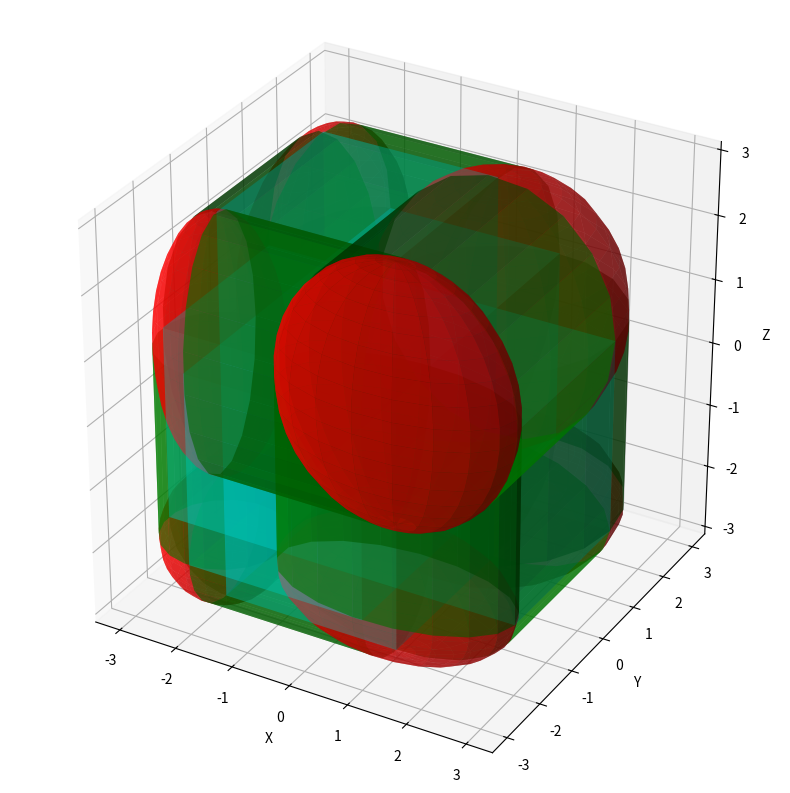

Reproduce this figure in Python.
# -*- coding: utf-8 -*-
"""
Lumerical functions - How best to generate objects in python.
Every single object function must return a dict which details their x-y-z coordinate, their bounding box normalised to x-y coordinates), object rotation etc. 
We note that the objects cannot be modified FROM this unless lumemrical outputs an object control struct, but we'll see about that
Created on Thu Nov 13 13:36:03 202
[redacted]
"""
import numpy as np
import matplotlib as mpl
import matplotlib.pyplot as plt
from mpl_toolkits.mplot3d import Axes3D
#%%

def select_and_set_props(sim, name, propdict):
    for key, item in propdict.items():
        sim.select(name)
        sim.set(key,item)
        

def are_all_dict_values_type(d,ttype=None):
    if isinstance(d, dict):  # If d is a dictionary, check all values
        return all(are_all_dict_values_type(value) for value in d.values())
    elif isinstance(d, list):  # If d is a list, check all elements
        return all(are_all_dict_values_type(value) for value in d)
    else:  # If it's neither a dict nor a list, just check if the value is None
        return d is None


class RoundedCuboid:
    def __init__(self, rx=0, ry=0, rz=0, Dx=1, Dy=1, Dz=1, rx2=None, ry2=None, rz2=None):
        """
        x1,y2,z2 ----> o--------o <- x2,y2,z2
                      /        /|                         xy2
                     /        / |                          ^
        x1,y1,z2 -> o--------o  |                          I
                    |  o-----|  o <- x2,y2,z1     yz1<- |     | ->yz2  (out of cube = xz1, into cube xz2)
                    | /      | /                          I
                    |/       |/                           v
        x1,y1,z1--> o--------o <---- x2,y1,z1            xy1
                    
                    <---Dx--->
        
        Rounding Radius Explanation:
            
        Rounding radius can be different for the normal axis of planes with shared normals. So the zy plane can have different rx values, but not different ry and rz values.
        To make this easier, we will run rounding as a "per exception": rx/ry/rz are FOR ALL, and then you can elect to set rx2/ry2/rz2
        Examples: 
            I want rx1 == rx2: set rx = value, and ignore rx2
            I want rx1 = val, and rx2 = 0: Set rx = value, and rx2=0
            I want rx1 = 0.5 and rx2 = 1, you just set rx=0.5 and rx2=1.  
            
        This way, we can also remove planes completely for FLAT faces (if you want to make plus symbols or something)
        
        note that x1 = -1, anx x2 = +1 and vice versa!        

        Dx/Dy/Dz Explanation:
        This represents the TOTAL bounds of the object. This means that the rounding radius of any corner cannot exceed D/2, since then 2r == D
        If greater, then the sphere will clip out of the opposite side. Note, this also means that rx1 can be small, while rx2 can be D/2.
        
        We build objects by doing:
            rx1 -> Dxp -> rx2 (where Dxp = Dx-(rx1+rx2))
            This naturally also means that rx1+rx2 !> Dx
            But you can have: Dx = 100, rx1 = 5, Dxp = 45, rx2 = 50 and the maths will still work out! 
        """
        
        #Fix rx/ry/rz overlap, maximum permitted is D/2. After this, you might as well make a custom shape from spheres instead.
        
        #Assign new r2 values if not assigned, then fix the r_overlap. We will do a rudimentary check to see if rounding can be ratiod, since if r1 = 1.5r2, then r1 should equal D/2, and r2 = D/(2*1.5) 
        r1_list  = [rx,  ry,  rz]
        r2_list  = [rx2, ry2, rz2]
        D_list   = [Dx,  Dy,  Dz]
        self.rr = {}
        for i, axis in enumerate("xyz"):
            self.rr[axis] = list(self._fix_overlap_and_r2(r1_list[i], r2_list[i], D_list[i]))
        
        self.base_corners = {}
        self.base_edges   = {}
        
        self.corner_props = {}
        self.edge_props = {}
        self.core_props = {}
        
        self.Dx = Dx; self.Dy = Dy; self.Dz = Dz
        
        #Get base locations of all corners, generating the keys for future use
        self._get_base_corners()
        #Get real locations of all corners and rounding radiuses.
        self._get_corner_props()
        
        #Get the base keys for edges, and generate keys for future use. Remember to use frozenset() when calling edge keys.
        self._get_base_edges() 
        
        self._get_edge_props()
        
        self._get_core_props()
        
        self._generate_primitives()

    def _fix_overlap_and_r2(self, r1, r2, D):
        # 1. assign r2 if missing
        if r2 is None:
            r2 = r1
        r_lim = D / 2
    
        # 2. if nothing exceeds the limit, return unchanged
        if r1 <= r_lim and r2 <= r_lim:
            return r1, r2
    
        # 3. ratio k = min / max
        radii = [r1, r2]
        rmin = min(radii); rmax = max(radii)
        k = rmin / rmax if rmax != 0 else 0   # safe even if both 0
    
        # 4. index positions of min and max in original order
        idx_min = radii.index(rmin); idx_max = radii.index(rmax)
    
        # 5. build new radii in correct original order
        new = [None, None]
        new[idx_max] = r_lim
        new[idx_min] = k * r_lim
    
        return new[0], new[1]
    
    #CODE FOR BASE PROPERTIES, THESE WILL ALWYS BE THE SAME FOR ALL RESULTS!
    #~~~~~~~~~~~~~~~~ START ~~~~~~~~~~~~~~~~#
    
    def _get_base_corners(self):
        for xi,x_coord in enumerate((-1, 1)):
            for yi,y_coord in enumerate((-1, 1)):
                for zi,z_coord in enumerate((-1, 1)):
                    self.base_corners[(x_coord, y_coord, z_coord)] = {"rr":{"rx": self.rr["x"][xi], "ry": self.rr["y"][yi], "rz": self.rr["z"][zi]},
                                                                       "loc":{"x":x_coord,"y":y_coord,"z":z_coord}}
    def _get_base_edges(self):
        corners = list(self.corner_props.keys())
        edges = []
        
        for i, c1 in enumerate(corners):
            for j in range(i+1, len(corners)):
                c2 = corners[j]
                diffs = sum(a != b for a,b in zip(c1, c2))
                if diffs == 1:
                    edges.append((c1, c2))
        self.base_edges = edges
    #~~~~~~~~~~~~~~~~ END ~~~~~~~~~~~~~~~~#
    
    #CODE FOR REAL CORNER, EDGE AND CORE PROPS#
    #~~~~~~~~~~~~~~~~ START ~~~~~~~~~~~~~~~~#
    def _get_corner_props(self):
        for xi,yi,zi in self.base_corners.keys():
            
            x = xi*self.Dx/2 - xi*self.base_corners[(xi,yi,zi)]["rr"]["rx"]
            y = yi*self.Dy/2 - yi*self.base_corners[(xi,yi,zi)]["rr"]["ry"]
            z = zi*self.Dz/2 - zi*self.base_corners[(xi,yi,zi)]["rr"]["rz"]
            
            
            self.corner_props[(xi,yi,zi)] = {"rr":{"x": self.base_corners[(xi,yi,zi)]["rr"]["rx"], "y": self.base_corners[(xi,yi,zi)]["rr"]["ry"], "z": self.base_corners[(xi,yi,zi)]["rr"]["rz"]},             
                                             "loc":{"x":x,"y":y,"z":z}}

    def _get_edge_props(self):
        self.edge_props = {}
    
        for c1, c2 in self.base_edges:
            loc1 = self.corner_props[c1]["loc"].copy()
            loc2 = self.corner_props[c2]["loc"].copy()
    
            # Determine the edge axis (where the corner coordinates differ)
            diffs = [a != b for a, b in zip(c1, c2)]
            normal_axis = ["x", "y", "z"][diffs.index(True)]
    
            # Get the in-plane radii from one of the corners (they should be equal)
            rr_corner = self.corner_props[c1]["rr"].copy()
            rr_edge = {}
            for axis in "xyz":
                if axis == normal_axis:
                    rr_edge[axis] = None
                else:
                    rr_edge[axis] = rr_corner[axis]
    
            # Store in edge_props
            self.edge_props[(c1, c2)] = {
                "loc": [[loc1["x"], loc1["y"], loc1["z"]],
                        [loc2["x"], loc2["y"], loc2["z"]]],
                "rr": rr_edge}
    
    def _get_core_props(self):
        #We assume that each rounded cube has 3 core cubes, and these will lie along the x/y/z normals. 
        #This is actually trivial, since all cubes are extruded from the core cube that we can extract from all corner radii. 
        dim_mod = {"x":{"val":self.Dx,"ind":0},"y":{"val":self.Dy,"ind":1},"z":{"val":self.Dz,"ind":2}}
        for norm in ["x","y","z"]:
            self.core_props[norm] = {}
            for corner,val in self.corner_props.items():                
                self.core_props[norm][corner] = {"loc":val["loc"].copy()}
                
                self.core_props[norm][corner]["loc"][norm] = corner[dim_mod[norm]["ind"]]*dim_mod[norm]["val"]/2
               
    #~~~~~~~~~~~~~~~~ END ~~~~~~~~~~~~~~~~#
    
    def _generate_primitives(self):
        self.r_spheres = []
        self.r_cylinders = []
        self.c_cubes = []
        
        
        # ----------- ROUNDING SPHERES -----------
         
        for corner, props in self.corner_props.items():
            rr = props["rr"]
            if any(rr[ax] == 0 for ax in "xyz"):
                continue
            entry = {"loc": props["loc"].copy(), "radius": rr.copy()}
            if entry not in self.r_spheres:
                self.r_spheres.append(entry)
        
        
       # ----------- CYLINDERS -----------
        for edge, props in self.edge_props.items():
            loc0, loc1 = props["loc"]
            rr = props["rr"]
        
            # skip zero-length edges
            if loc0 == loc1:
                continue
        
            # find cylinder axis (where radius is None)
            norm = next(ax for ax, v in rr.items() if v is None)
        
            # skip if any non-axis radius is zero
            if any(rr[ax] == 0 for ax in "xyz" if ax != norm):
                continue
        
            # compute cylinder center
            center = {ax: 0.5 * (loc0[i] + loc1[i]) for i, ax in enumerate("xyz")}
        
            # compute cylinder height along norm axis
            height = abs(loc1["xyz".index(norm)] - loc0["xyz".index(norm)])
        
            # perpendicular radii
            radius = {ax: rr[ax] for ax in "xyz" if ax != norm}
        
            entry = {
                "norm": norm,
                "loc": center,
                "radius": radius,
                "height": height
            }
        
            # avoid duplicates
            if entry not in self.r_cylinders:
                self.r_cylinders.append(entry)
    
        # ----------- CORE CUBES -----------
        for norm, cubes in self.core_props.items():
            cube_range = {}
            degenerate = False
            
            for ax in "xyz":
                # grab all loc[ax] for all corners in this norm
                vals = [props["loc"][ax] for props in cubes.values()]
                lo, hi = min(vals), max(vals)
                
                if lo == hi:
                    degenerate = True
                    break
                
                cube_range[f"{ax}min"] = lo
                cube_range[f"{ax}max"] = hi
        
            if not degenerate:
                self.c_cubes.append({"range": cube_range})

                
    def __repr__(self):
        return f"RoundedCuboidRadii({self.corner_props})"


class Nanowire:
    def __init__(self,
        radius,
        length,
        shape="circle",
        endcaps="both",          # "none", "top", "bottom", "both"
        cap_factor=0.5,          # squash factor for z-radius
        seed="none",             # "none", "top", "bottom", "both"
        seed_rfactor = 0.1,      # Percentage of radius to offset particle by. 0.1 = 0.1r, -0.1 = -0.1r
        seed_z_offset=0.1,):
        
        self.radius   = radius
        self.length   = length
                
        self.endcaps = endcaps
        self.cap_factor = cap_factor
        
        self.seed = seed
        self.seed_rfactor = seed_rfactor
        self.shape = shape
        
        # Storage (mirrors your RoundedCuboid structure)
        self.core_cylinder = []
        self.endcaps_list = []
        self.seed_list = []
        
        # Build geometry
        self._make_cylinder()
        self._make_endcaps()
        self._make_seeds()
    
    # -----------------------------------------------------------
    #  MAIN CYLINDER (your cylinder dict format)
    # -----------------------------------------------------------
    def _make_cylinder(self):
        cyl = {
            "loc": {"x": 0, "y": 0, "z": self.length/2},
            "radius": {"x": self.radius, "y": self.radius, "z": self.length/2},
            "range": {"zmin": -self.length/2, "zmax": self.length/2},
            "norm": [0, 0, 1] #Technically, we cannot choose this at all...
        }
        self.core_cylinder.append(cyl)
    
    # -----------------------------------------------------------
    #  ENDCAPS (deformed spheres) Note that this is only supported for shape=circle!
    # -----------------------------------------------------------
    def _make_endcaps(self):

        if self.endcaps not in ("bottom", "top", "both") or self.shape!="circle":
            return
        
        r = self.radius
        rz = r * self.cap_factor
        
        # Bottom
        if self.endcaps in ("bottom", "both"):
            cap = {
                "loc": {"x": 0, "y": 0, "z": -self.length/2},
                "radius": {"x": r, "y": r, "z": rz}
            }
            self.endcaps_list.append(cap)
        
        # Top
        if self.endcaps in ("top", "both"):
            cap = {
                "loc": {"x": 0, "y": 0, "z": self.length/2},
                "radius": {"x": r, "y": r, "z": rz}
            }
            self.endcaps_list.append(cap)
    
    
    # -----------------------------------------------------------
    #  SEEDS (small spheres with different material)
    # We need to make both, but we set the z-order of the "air" sphere to be at the bottom of everything.
    # -----------------------------------------------------------
    def _make_seeds(self):
        if self.seed not in ("bottom", "top", "both"):
            return
        
        seed_rz = self.radius * self.seed_rfactor
        
        # Bottom seed
        if self.seed in ("bottom", "both"):
            s = {
                "loc": {"x": 0, "y": 0, "z": -self.length/2 - self.seed_rfactor*self.radius},
                "radius": {"x": seed_rz, "y": seed_rz, "z": seed_rz}
            }
            self.seed_list.append(s)
        
        # Top seed
        if self.seed in ("top", "both"):
            s = {
                "loc": {"x": 0, "y": 0, "z": self.length/2 + self.seed_rfactor*self.radius},
                "radius": {"x": seed_rz, "y": seed_rz, "z": seed_rz},
            }
            self.seed_list.append(s)

def L_primitive(sim,primitive="rect", method="span", x=0,y=0,z=0, Dx=0, Dy=0, Dz=0,xminmax = [0,0], yminmax=[0,0],zminmax = [0,0],material=None,zorder=0):
    if primitive == "sphere":
        name = sim.addsphere()
        sim.setnamed(name, "x", x)
        sim.setnamed(name, "y", y)
        sim.setnamed(name, "z", z)
        sim.setnamed(name, "radius x", rx)
        sim.setnamed(name, "radius y", ry)
        sim.setnamed(name, "radius z", rz)
        if material: sim.setnamed(name, "material", material)
        sim.setnamed(name, "z order", zorder)
    
    if primitive == "rect":
        name = sim.addsphere()
        sim.setnamed(name, "x", x)
        sim.setnamed(name, "y", y)
        sim.setnamed(name, "z", z)
        sim.setnamed(name, "radius x", rx)
        sim.setnamed(name, "radius y", ry)
        sim.setnamed(name, "radius z", rz)
        if material: sim.setnamed(name, "material", material)
        sim.setnamed(name, "z order", zorder)

def L_nanowire(sim, NW, mat = None, seed_mat = None, zorder=0, axis_offset=(0,0,0),group=None):
    for sphere in NW.seed_list:
        name = sim.addsphere()
        
            
def L_roundedcube(sim, RC, material=None, zorder=0, axis_offset=(0,0,0), group=None):
    """
    Instantiate a RoundedCuboid in a Lumerical simulation using lumapi.
    
    sim: lumapi simulation object (e.g. FDTD(), varFDTD(), CHARGE(), etc.)
    RC: RoundedCuboid instance
    material: Lumerical material string
    zorder: drawing order
    axis_offset: (dx, dy, dz)
    group: name of group to insert objects into (string)
    """
    dx, dy, dz = axis_offset

    # -------------------------------------------------------------
    # CORE CUBES
    # -------------------------------------------------------------
    for cube in RC.c_cubes:
        cube_range = cube["range"]
        x = (cube_range["xmin"] + cube_range["xmax"]) / 2 + dx
        y = (cube_range["ymin"] + cube_range["ymax"]) / 2 + dy
        z = (cube_range["zmin"] + cube_range["zmax"]) / 2 + dz
        Dx = cube_range["xmax"] - cube_range["xmin"]
        Dy = cube_range["ymax"] - cube_range["ymin"]
        Dz = cube_range["zmax"] - cube_range["zmin"]

        name = sim.addrect()
        sim.setnamed(name, "x", x)
        sim.setnamed(name, "y", y)
        sim.setnamed(name, "z", z)
        sim.setnamed(name, "x span", Dx)
        sim.setnamed(name, "y span", Dy)
        sim.setnamed(name, "z span", Dz)
        if material: sim.setnamed(name, "material", material)
        sim.setnamed(name, "z order", zorder)

        if group:
            sim.addtogroup(group, name)

    # -------------------------------------------------------------
    # SPHERES
    # -------------------------------------------------------------
    for sphere in RC.r_spheres:
        loc = sphere["loc"]
        radius = sphere["radius"]

        x = loc["x"] + dx
        y = loc["y"] + dy
        z = loc["z"] + dz

        rx, ry, rz = radius["x"], radius["y"], radius["z"]

        name = sim.addsphere()
        sim.setnamed(name, "x", x)
        sim.setnamed(name, "y", y)
        sim.setnamed(name, "z", z)
        sim.setnamed(name, "radius x", rx)
        sim.setnamed(name, "radius y", ry)
        sim.setnamed(name, "radius z", rz)
        if material: sim.setnamed(name, "material", material)
        sim.setnamed(name, "z order", zorder)

        if group:
            sim.addtogroup(group, name)

    # -------------------------------------------------------------
    # CYLINDERS
    # -------------------------------------------------------------
    for cyl in RC.r_cylinders:
        loc = cyl["loc"]
        radius = cyl["radius"]
        axis_range = cyl["range"]
        norm = cyl["norm"]

        x = loc["x"] + dx
        y = loc["y"] + dy
        z = loc["z"] + dz

        rx = radius.get("x", 0)
        ry = radius.get("y", 0)
        rz = radius.get("z", 0)

        name = sim.addobject("cylinder")
        sim.setnamed(name, "x", x)
        sim.setnamed(name, "y", y)
        sim.setnamed(name, "z", z)

        sim.setnamed(name, "radius x", rx)
        sim.setnamed(name, "radius y", ry)
        sim.setnamed(name, "radius z", rz)

        sim.setnamed(name, "axis", norm)
        sim.setnamed(name, "z min", axis_range["zmin"])
        sim.setnamed(name, "z max", axis_range["zmax"])

        if material: sim.setnamed(name, "material", material)
        sim.setnamed(name, "z order", zorder)

        if group:
            sim.addtogroup(group, name)

def span_to_minmax(loc, span):
    """Returns [min,max] of a span, or [min,max] if span provided is already [min,max]."""
    # Case 1: user supplied [min, max]
    if isinstance(span, (list, tuple)):
        if len(span) == 1:
            span = span[0]
        elif len(span) == 2:
            return span

def range_dict(xyz,xrange,yrange,zrange):
    adict = dict(loc={},rng = {"x":xrange,"y":yrange,"z":zrange}) 
    for i,dim in ["x","y","z"]:
        loc            = xyz[i]
        adict["loc"][dim]     = loc
        adict["rng"]["r"] = span_to_minmax(loc, adict["rng"][dim]) 
    return(adict)

def L_addDFT(sim, name, group=None, xyz=(0,0,0),xrange=0,yrange=0,zrange=0):
    """
    Two modes: span or range. You may provide either xrange = 5 or xrange = [-2.5,2.5]

    """
    xyz = tuple(xyz) #make sure to treat as tuple.
    adict = range_dict(xyz,xrange,yrange,zrange)
    
    # Determine which dims have span > 0
    spans = {
        "x": adict["rng"]["x"][1] - adict["rng"]["x"][0],
        "y": adict["rng"]["y"][1] - adict["rng"]["y"][0],
        "z": adict["rng"]["z"][1] - adict["rng"]["z"][0]
    }

    nonzero = [d for d in spans if spans[d] > 0]
    zero    = [d for d in spans if spans[d] == 0]

    # --- Determine 2D vs 3D ---
    if len(nonzero) == 3:
        monitor_type = "DFT"            # 3D DFT
    elif len(nonzero) == 2 and len(zero) == 1:
        monitor_type = "DFT (2D)"       # 2D plane DFT
    else:
        raise ValueError(
            f"Invalid span combination: got zero spans in {zero}. "
            "Provide either all 3 spans (3D) or exactly one zero span (2D)."
        )

    # Create the monitor
    mon = sim.addanalysis(monitor_type)
    mon["name"] = name

    # Set spatial extent
    for dim in ["x", "y", "z"]:
        mon[f"{dim} min"] = adict["rng"][dim][0]
        mon[f"{dim} max"] = adict["rng"][dim][1]

    return mon

    
    


"""
HELPER SCRIPTS!!!
SCRIPTS BELOW ARE USED TO VERIFY FUNCTIONALITY OF THE CODE ABOVE, SUCH AS MATPLOTLIB PLOTTING OF CUBES, CYLINDER NANOWIRES, AND MORE!
"""
# ---------- CYLINDERS ----------
def check_ax(ax):
    try:
        bbox = ax.bbox
    except Exception as e:
        raise Exception("No axis provided") from e
        
def plot_cylinder(center, radius, height, ax=None, axis="z", resolution=20):
    # axis-aligned cylinder
    check_ax(ax)
        
    u = np.linspace(0, 2 * np.pi, resolution)
    h = np.linspace(-height/2, height/2, 2)
    U, H = np.meshgrid(u, h)
    if axis == "x":
        X = H + center["x"]
        Y = radius["y"] * np.cos(U) + center["y"]
        Z = radius["z"] * np.sin(U) + center["z"]
    elif axis == "y":
        X = radius["x"] * np.cos(U) + center["x"]
        Y = H + center["y"]
        Z = radius["z"] * np.sin(U) + center["z"]
    else:  # z-axis
        X = radius["x"] * np.cos(U) + center["x"]
        Y = radius["y"] * np.sin(U) + center["y"]
        Z = H + center["z"]
    ax.plot_surface(X, Y, Z, color="green", alpha=0.6)
    
def plot_cube(cube,ax=None):
    check_ax(ax)
    rng = cube["range"]
    x = [rng["xmin"], rng["xmax"]]
    y = [rng["ymin"], rng["ymax"]]
    z = [rng["zmin"], rng["zmax"]]

    # Create 2D surfaces for each face
    X, Y = np.meshgrid(x, y)
    ax.plot_surface(X, Y, z[0]*np.ones_like(X), color="cyan", alpha=0.3)  # bottom
    ax.plot_surface(X, Y, z[1]*np.ones_like(X), color="cyan", alpha=0.3)  # top

    Y, Z = np.meshgrid(y, z)
    ax.plot_surface(x[0]*np.ones_like(Y), Y, Z, color="cyan", alpha=0.3)  # left
    ax.plot_surface(x[1]*np.ones_like(Y), Y, Z, color="cyan", alpha=0.3)  # right

    X, Z = np.meshgrid(x, z)
    ax.plot_surface(X, y[0]*np.ones_like(X), Z, color="cyan", alpha=0.3)  # front
    ax.plot_surface(X, y[1]*np.ones_like(X), Z, color="cyan", alpha=0.3)  # back
    
def plot_sphere(sphere,resolution=20,ax=None):
    check_ax(ax)
    u = np.linspace(0, 2 * np.pi, resolution)
    v = np.linspace(0, np.pi, resolution)
    cx, cy, cz = sphere["loc"]["x"], sphere["loc"]["y"], sphere["loc"]["z"]
    rx, ry, rz = sphere["radius"]["x"], sphere["radius"]["y"], sphere["radius"]["z"]
    X = rx * np.outer(np.cos(u), np.sin(v)) + cx
    Y = ry * np.outer(np.sin(u), np.sin(v)) + cy
    Z = rz * np.outer(np.ones_like(u), np.cos(v)) + cz
    ax.plot_surface(X, Y, Z, color="red", alpha=0.6)
    
def plot_rounded_cuboid(CG,ax=None):
    check_ax(ax)
    for cube in CG.c_cubes:
        plot_cube(cube,ax=ax)

    # ---------- ROUNDING SPHERES ----------
    for sphere in CG.r_spheres:
        plot_sphere(sphere,resolution=20,ax=ax)
        
    for cyl in CG.r_cylinders:
        plot_cylinder(cyl["loc"], cyl["radius"], cyl["height"],ax=ax, axis=cyl["norm"])

    ax.set_xlabel("X")
    ax.set_ylabel("Y")
    ax.set_zlabel("Z")
    ax.set_box_aspect([1,1,1])
    plt.show()

# --- Example usage ---
helper_functions = True
if helper_functions:
    fig = plt.figure(figsize=(10, 10))
    ax = fig.add_subplot(111, projection='3d')
    A = RoundedCuboid(rx=1, ry=1, rz=1, Dx=6, Dy=6, Dz=6, rx2=2, ry2=2, rz2=2)
    plot_rounded_cuboid(A,ax=ax)


def plot_Nanowire(NWG):       
    None
                                    
